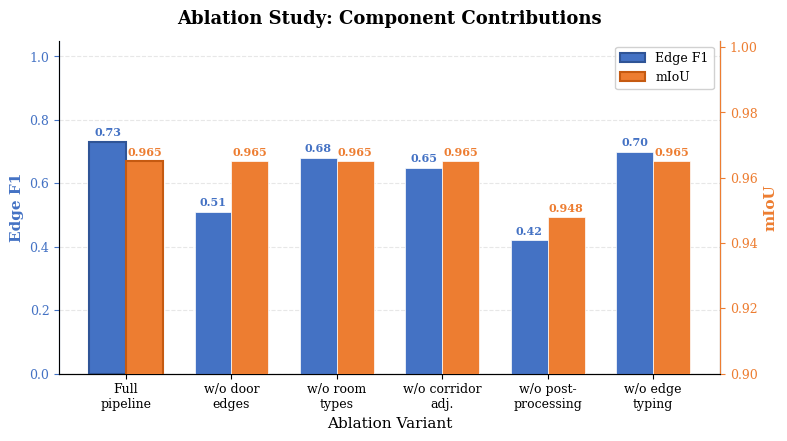

The matplotlib source for this figure:
"""
fig_ablation.py — Publication-quality ablation bar chart (Fig 4)
================================================================
Grouped bars: Edge F1 (blue) + mIoU (orange) with dual y-axes.
Outputs 300 DPI PDF.

Usage:
    # with placeholder data (edit values below once runs complete)
    python fig_ablation.py

    # or import and pass your own data
    from fig_ablation import plot_ablation
    plot_ablation(variants, edge_f1, miou, save_path="fig4_ablation.pdf")
"""

from __future__ import annotations

import matplotlib
matplotlib.use("Agg")
import matplotlib.pyplot as plt
import numpy as np

# ══════════════════════════════════════════════════════════════════════════════
# Ablation data — UPDATE these with actual values from your 6 runs
# ══════════════════════════════════════════════════════════════════════════════

VARIANTS = [
    "Full\npipeline",
    "w/o door\nedges",
    "w/o room\ntypes",
    "w/o corridor\nadj.",
    "w/o post-\nprocessing",
    "w/o edge\ntyping",
]

# Placeholder values — replace with real numbers from inference runs
EDGE_F1 = [0.73, 0.51, 0.68, 0.65, 0.42, 0.70]
MIOU    = [0.965, 0.965, 0.965, 0.965, 0.948, 0.965]


# ══════════════════════════════════════════════════════════════════════════════
# Plot function
# ══════════════════════════════════════════════════════════════════════════════

def plot_ablation(
    variants: list[str] = VARIANTS,
    edge_f1: list[float] = EDGE_F1,
    miou: list[float] = MIOU,
    save_path: str = "fig4_ablation.pdf",
):
    # font setup
    plt.rcParams.update({
        "font.family": "serif",
        "font.serif": ["Times New Roman", "Times", "DejaVu Serif"],
        "font.size": 10,
        "axes.labelsize": 11,
        "axes.titlesize": 13,
        "xtick.labelsize": 9,
        "ytick.labelsize": 9,
        "legend.fontsize": 9,
        "figure.dpi": 300,
        "savefig.dpi": 300,
        "pdf.fonttype": 42,       # TrueType in PDF (editable text)
        "ps.fonttype": 42,
    })

    n = len(variants)
    x = np.arange(n)
    bar_w = 0.35

    fig, ax1 = plt.subplots(figsize=(8, 4.5))

    # ── Edge F1 bars (left y-axis) ────────────────────────────────────────────
    color_f1 = "#4472C4"
    bars1 = ax1.bar(
        x - bar_w / 2, edge_f1, bar_w,
        label="Edge F1",
        color=color_f1, edgecolor="white", linewidth=0.5,
        zorder=3,
    )

    ax1.set_ylabel("Edge F1", color=color_f1, fontweight="bold")
    ax1.set_ylim(0, 1.05)
    ax1.tick_params(axis="y", colors=color_f1)
    ax1.spines["left"].set_color(color_f1)

    # ── mIoU bars (right y-axis) ─────────────────────────────────────────────
    ax2 = ax1.twinx()
    color_miou = "#ED7D31"
    bars2 = ax2.bar(
        x + bar_w / 2, miou, bar_w,
        label="mIoU",
        color=color_miou, edgecolor="white", linewidth=0.5,
        zorder=3,
    )

    ax2.set_ylabel("mIoU", color=color_miou, fontweight="bold")
    ax2.set_ylim(0.90, 1.002)
    ax2.tick_params(axis="y", colors=color_miou)
    ax2.spines["right"].set_color(color_miou)

    # ── value labels on bars ─────────────────────────────────────────────────
    for bar in bars1:
        h = bar.get_height()
        ax1.text(
            bar.get_x() + bar.get_width() / 2, h + 0.012,
            f"{h:.2f}", ha="center", va="bottom",
            fontsize=8, fontweight="bold", color=color_f1,
        )

    for bar in bars2:
        h = bar.get_height()
        ax2.text(
            bar.get_x() + bar.get_width() / 2, h + 0.001,
            f"{h:.3f}", ha="center", va="bottom",
            fontsize=8, fontweight="bold", color=color_miou,
        )

    # ── x-axis ───────────────────────────────────────────────────────────────
    ax1.set_xticks(x)
    ax1.set_xticklabels(variants, ha="center")
    ax1.set_xlabel("Ablation Variant")

    # ── highlight the full pipeline bar ──────────────────────────────────────
    bars1[0].set_edgecolor("#2F5496")
    bars1[0].set_linewidth(1.5)
    bars2[0].set_edgecolor("#C55A11")
    bars2[0].set_linewidth(1.5)

    # ── grid + styling ───────────────────────────────────────────────────────
    ax1.set_axisbelow(True)
    ax1.yaxis.grid(True, linestyle="--", alpha=0.3, zorder=0)
    ax1.spines["top"].set_visible(False)
    ax2.spines["top"].set_visible(False)

    # ── legend ───────────────────────────────────────────────────────────────
    lines1, labels1 = ax1.get_legend_handles_labels()
    lines2, labels2 = ax2.get_legend_handles_labels()
    ax1.legend(
        lines1 + lines2, labels1 + labels2,
        loc="upper right", framealpha=0.9, edgecolor="#cccccc",
    )

    # ── title ────────────────────────────────────────────────────────────────
    ax1.set_title("Ablation Study: Component Contributions", fontweight="bold", pad=12)

    fig.tight_layout()
    fig.savefig(save_path, dpi=300, bbox_inches="tight")
    print(f"Saved → {save_path}")
    plt.close(fig)


if __name__ == "__main__":
    plot_ablation()
